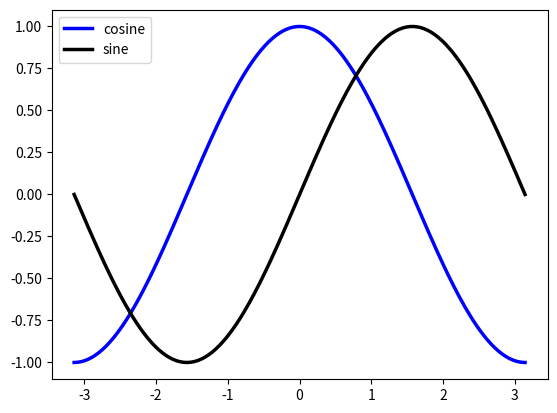

Generate this figure with matplotlib:
import matplotlib.pyplot as plt
import numpy as np
X = np.linspace(-np.pi, np.pi, 256, endpoint=True)
C, S = np.cos(X), np.sin(X)

plt.plot(X, C, color="blue", linewidth=2.5, linestyle="-", label="cosine")
plt.plot(X, S, color="black", linewidth=2.5, linestyle="-", label="sine")
plt.legend(loc='upper left')

plt.show()
